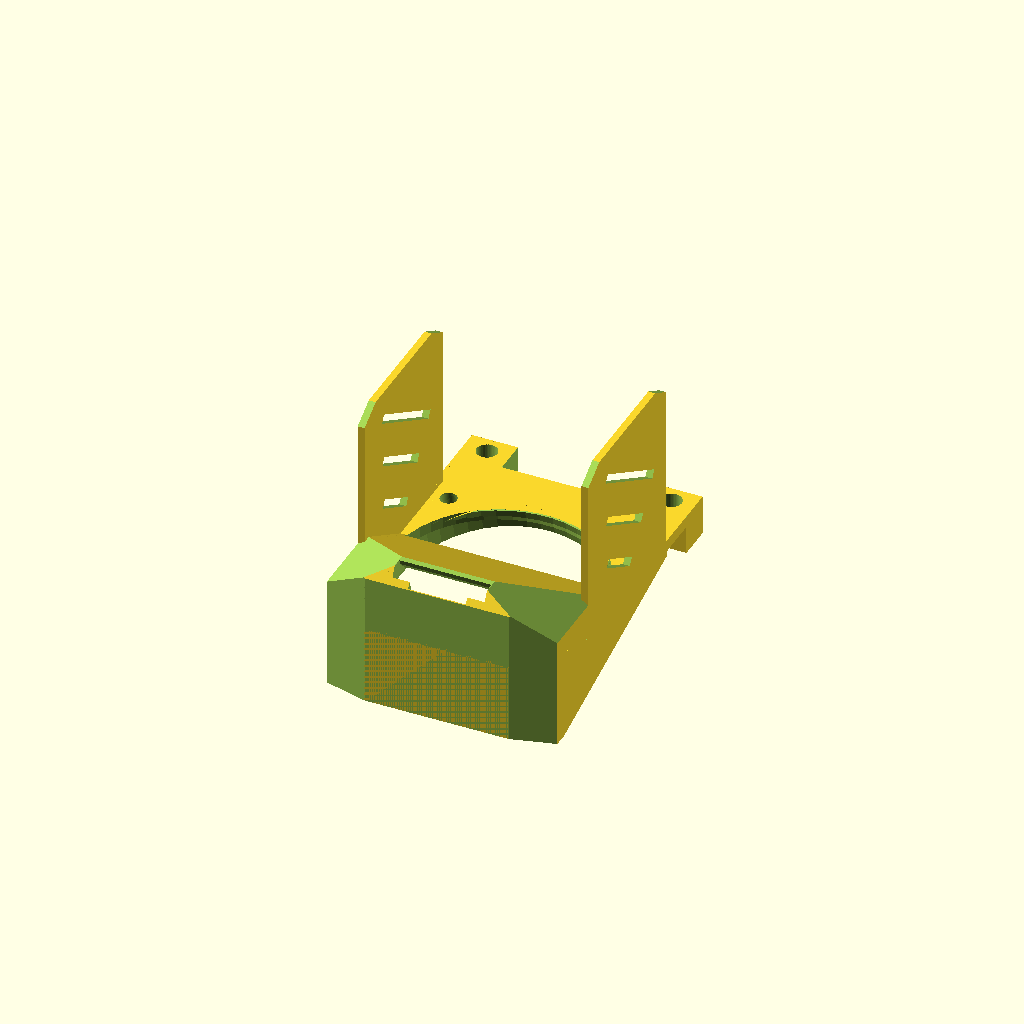
Cell 1 — every parameter at its default value.
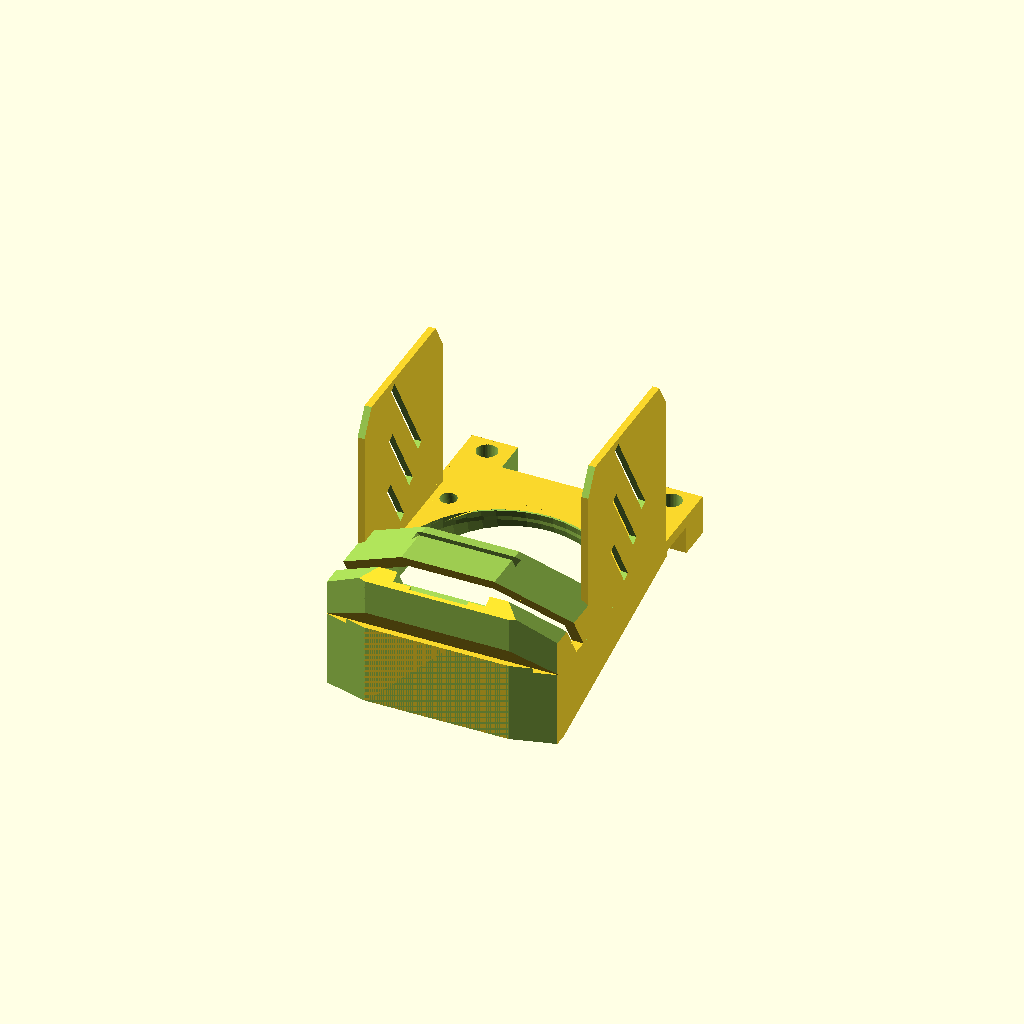
Cell 2: shroud_angle = 60 (everything else at default).
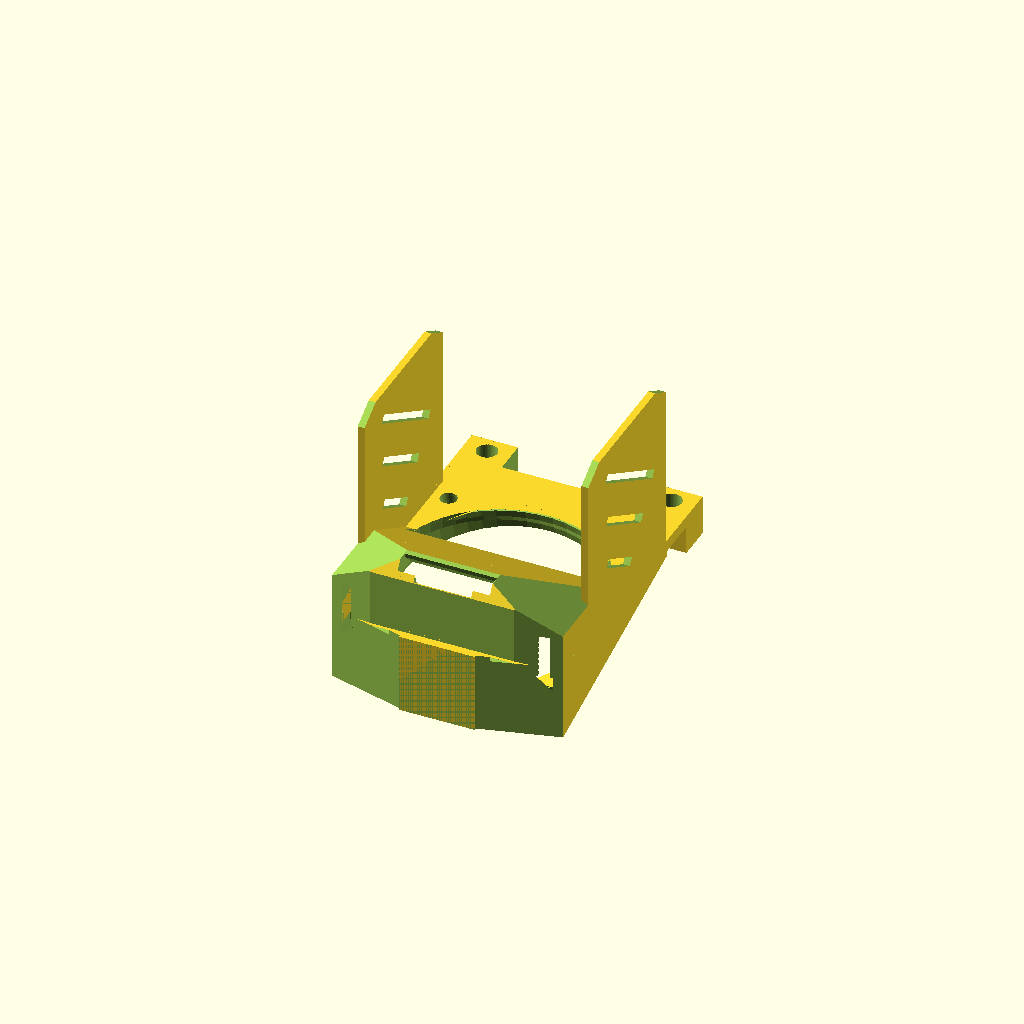
Cell 3 — shroud_height set to 4, the other parameters unchanged.
One fixed orthographic camera (rotation 55°, 0°, 25°; colour scheme Cornfield) for every cell.
Source of the model, inputs/thingiverse/thing-3569037/files/MicroCube_Fanshroud_combined_40fan.scad:
// setup

nozzle_height_finetuning = 3 + 4; // moves top screw holes up or down, negative value raises the shroud, positive lowers it - if you look through the shroud exit hole when mounted you should see the tip of the nozzle


// do not change anything after this point

shroud_angle = 30;
shroud_height = 2;

module shroud_cut_sides() {
  // cut side to make it sexy
  translate([23, -24 + shroud_height, 10]) rotate([0, 30, 0]) cube([30, 24, 8], center = true);
  translate([-23, -24 + shroud_height, 10]) rotate([0, -30, 0]) cube([30, 24, 8], center = true);

  // cut bottom to make it sexy
  translate([22, -31.6 + shroud_height, 10]) rotate([0, 0, 15]) cube([30, 8, 60], center = true);
  translate([-22, -31.6 + shroud_height, 10]) rotate([0, 0, -15]) cube([30, 8, 60], center = true);
}    

module shroud() {
  difference() {
    union() {
      // fan shroud top slope
      translate([0, -15 + shroud_height, 3.2]) rotate([-shroud_angle, 0, 0]) cube([40, 34, 8], center = true);

      // fan shroud extension
      //translate([0, -24, 4]) cube([40, 4, 10], center = true);
    }
    
    // cut top towards nozzle flush
    translate([0, shroud_height, 24]) cube([40 + 10, 50 + 10, 20], center = true);

    shroud_cut_sides();
  }

}

module fan_mount_holes() {
  // mounting holes for the fan (top)
  translate([-16, 11, 0]) rotate([15, 0, 0]) cylinder(20, 1.43, 1.43, true, $fn = 50);
  translate([+16, 11, 0]) rotate([15, 0, 0]) cylinder(20, 1.43, 1.43, true, $fn = 50);

  // mounting holes for the fan (bottom)
  translate([-16, 11 - 31, -10]) rotate([15, 0, 0]) cylinder(10, 1.43, 1.43, true, $fn = 50);
  translate([+16, 11 - 31, -10]) rotate([15, 0, 0]) cylinder(10, 1.43, 1.43, true, $fn = 50);
}

module construct_main_shroud() {
  difference() {
    union () {
      // main baseplate
      translate([0, 0.2, 0]) cube([40, 52 + 3.2, 2], center = true);

      // mount bracket
      translate([0, 25, -2.5]) cube([40, 6, 7], center = true);

      // create 2 fan shrouds, subtract the smaller, inner one to make the construct hollow
      difference() {
        shroud();
        translate([0, -4, -1]) scale([0.9, 0.8, 0.9]) shroud();
      } 
      // fix hole in bottom
      translate([0, -25 + shroud_height, 2]) rotate([-shroud_angle, 0, 0]) cube([40, 20, 6], center = true);
    }

    // cut mount braket middle section + slot for cable
    translate([0, 25, -0.5]) cube([24, 6.1, 7], center = true);
    translate([11, 25, -4]) cube([2, 6.1, 7], center = true);

    // cut side towards printbed flush again (for fix hole above)
    translate([0, -35 + shroud_height, 5]) cube([40 + 10, 10, 20], center = true);

    // mounting holes on top
    translate([-32 / 2, 18 + nozzle_height_finetuning, 0]) cylinder(20, 1.8, 1.8, true, $fn = 50);
    translate([+32 / 2, 18 + nozzle_height_finetuning, 0]) cylinder(20, 1.8, 1.8, true, $fn = 50);

    difference() {  
      // opening for the main fan
      translate([0, -4 - 1.0, 0]) cylinder(10, 18, 18, true, $fn = 50);
  
      // cut the opening in half
      translate([0, -16 - 1.0, 0]) cube([40, 30, 20], center = true);
    }
  
    // cut the rear of the shroud open for the fan to blow air through
    translate([0, -20, 0]) cube([36, 10, 11], center = true);
    translate([0, -24, 1.12]) cube([36, 2, 11], center = true);

    // cut the slope again for the bottom
    translate([0, -10, -3]) rotate([-shroud_angle +9, 0, 0]) cube([36, 18, 10], center = true);
    translate([0, -10, 2]) rotate([-shroud_angle + 4, 0, 0]) cube([18, 28, 3], center = true);
    translate([-9.8, -10, 1.8]) rotate([-shroud_angle + 4, 0, 0]) rotate([0, 60, 0]) cube([2, 24, 3], center = true);
    translate([+9.8, -10, 1.8]) rotate([-shroud_angle + 4, 0, 0]) rotate([0, -60, 0]) cube([2, 24, 3], center = true);

    // cut slope entry flush
    translate([0, -5.9, 0]) rotate([-10, 0, 0]) cube([36, 10, 2], center = true);

    // cut sides again
    shroud_cut_sides();

    // cut a slope above opening
    translate([0, -26 + shroud_height, 11.22]) rotate([45, 0, 0]) cube([16, 2, 4], center = true);


    // front opening towards nozzle (2 stages)
    translate([0, -28 + shroud_height, 13]) rotate([20, 0, 0]) cube([16, 3, 10], center = true);
    translate([0, -30 + shroud_height, 12.5]) rotate([45, 0, 0]) cube([10, 1.5, 7], center = true);

    // cut bottom towards fan flush
    translate([0, -15, -10.95]) cube([40 + 10, 50 + 10, 20], center = true);
  }
}

module construct_shroud_sides() {
  // add sides
  difference() {
    union() {
      // add additional side walls to keep the air in and add stability
      translate([-19.4, 0, 4 + 12]) cube([1.2, 29, 8 + 24], center = true);
      translate([+19.4, 0, 4 + 12]) cube([1.2, 29, 8 + 24], center = true);
    }
    // make the walls sexy
    translate([0, +20, 38]) rotate([-shroud_angle, 0, 0]) cube([40 + 2, 20, 20], center = true);
    translate([0, -20, 38]) rotate([+shroud_angle, 0, 0]) cube([40 + 2, 20, 20], center = true);

    // add venting decoration
    translate([0, -2 - 1, 8]) rotate([-shroud_angle, 0, 0]) cube([40 + 2, 10, 1.5], center = true);
    translate([0, +0 - 1, 15]) rotate([-shroud_angle, 0, 0]) cube([40 + 2, 15, 1.5], center = true);
    translate([0, +2 - 1, 22]) rotate([-shroud_angle, 0, 0]) cube([40 + 2, 20, 1.5], center = true);
  }
}

difference() {
  construct_main_shroud();
  fan_mount_holes();
}    

construct_shroud_sides();

// add angled fan mount...
difference() {
  union() {
    // shroud baseplate
    translate([0, -5, -5]) rotate([15, 0, 0]) cube([40, 40, 4.3], center = true);
    // sides left / right
    translate([19.5, -7, 0.2]) rotate([15, 0, 0]) translate([-0.5, 0, 0]) cube([2, 50, 14], center = true);
    translate([-19.5, -7, 0.2]) rotate([15, 0, 0]) translate([+0.5, 0, 0]) cube([2, 50, 14], center = true);
    // sides towards print plate
    translate([0, -25.75, -5.2]) cube([40, 4.5, 14], center = true);
  }
  
  // opening for the main fan
  translate([0, -5, -5]) rotate([15, 0, 0]) cylinder(30, 18.6, 18.6, true, $fn = 50);

  // inner slope to lead towards the bottom
  translate([0, -22.5, -3]) rotate([15, 0, 0]) cube([37, 4, 9], center = true);


  // cut top towards the original shroud flush again
  translate([0, 3, 7.99]) cube([40 + 10, 50 + 10, 14], center = true);
  
  shroud_cut_sides();

  fan_mount_holes();

  // cut bottom again
  translate([0, -33, 0]) cube([40 + 10, 10, 40 + 10], center = true);
  translate([0, -25.75, -5.2 - 10]) cube([42, 5, 6], center = true);
}
Parameter table extracted from the source (name, type, default, range or options):
shroud_angle: number, default 30
shroud_height: number, default 2
